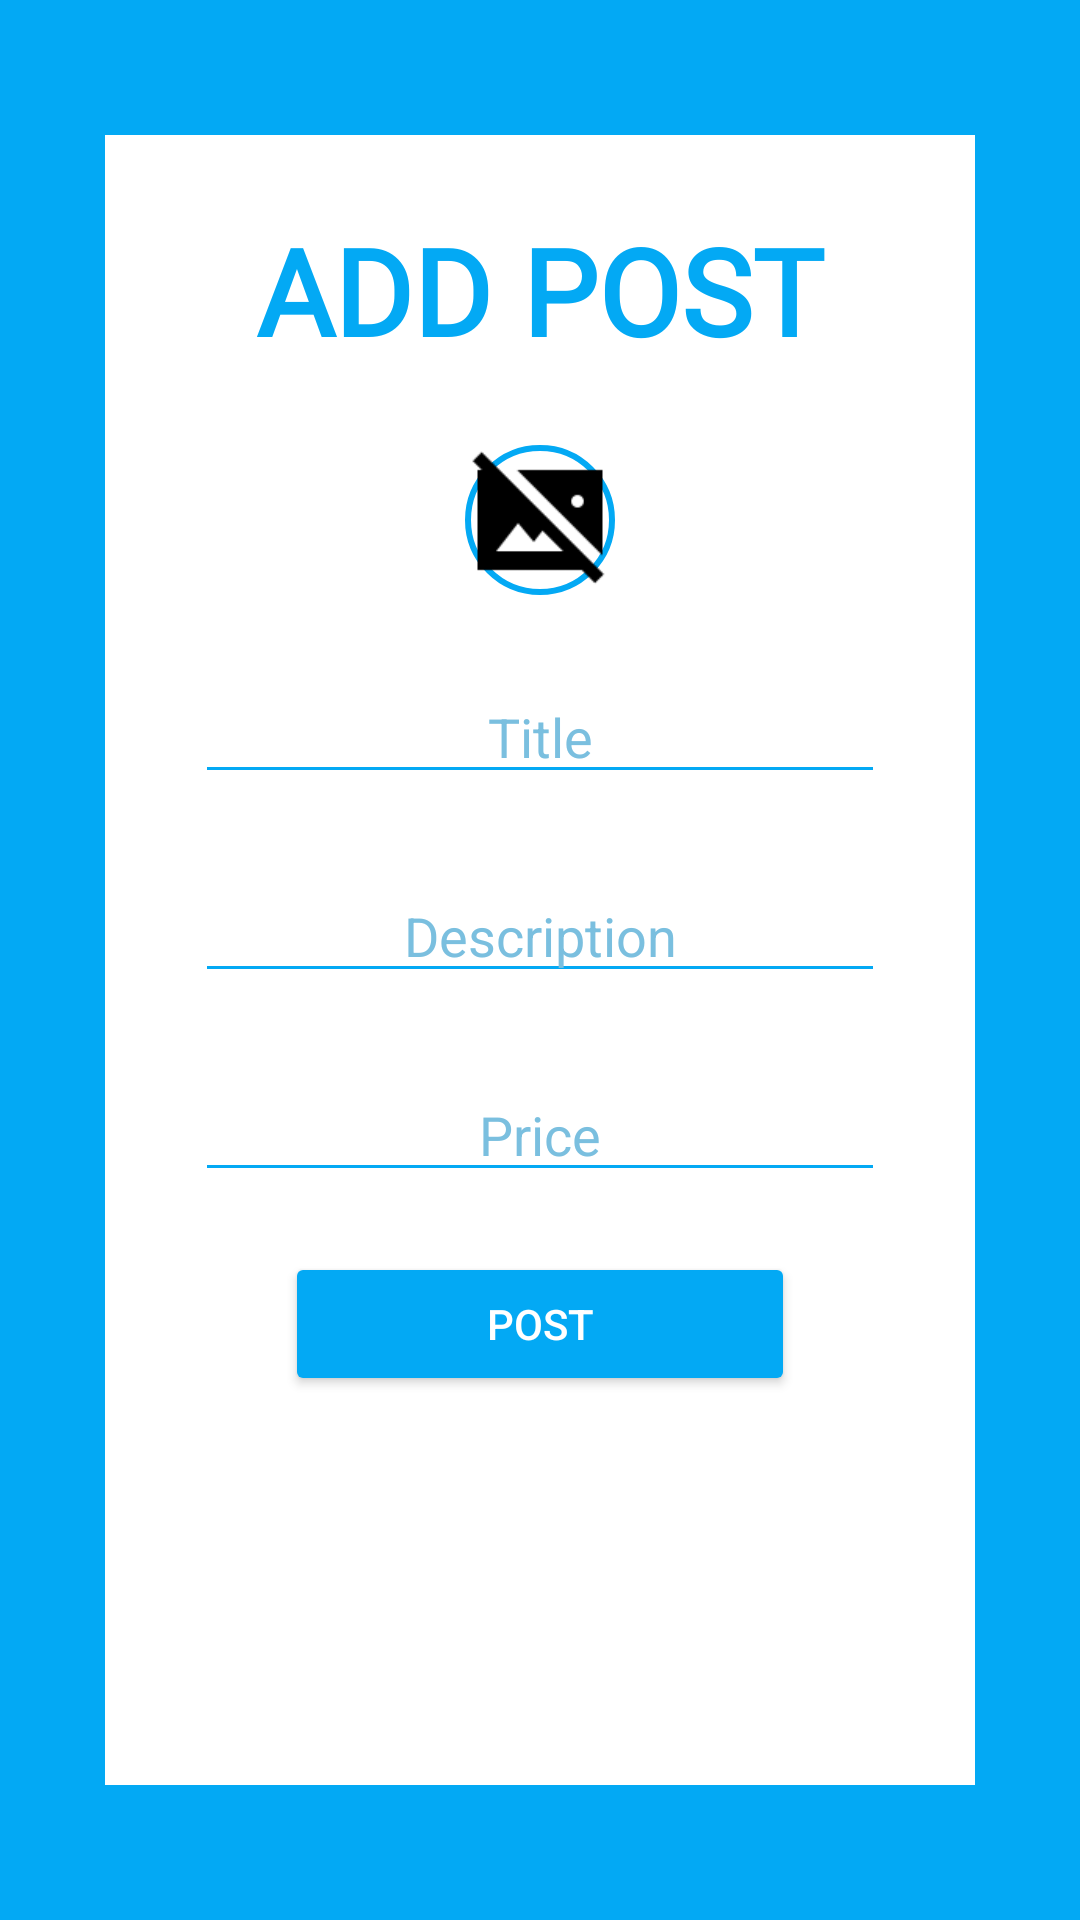

Here is an Android app screen rendered from its layout file. Give the layout XML and the strings, colors and styles it references.
<!-- AndroidManifest.xml: application theme Theme.QueenLiveStock -->
<!-- res/layout/fragment_user_add_post.xml -->
<?xml version="1.0" encoding="utf-8"?>
<FrameLayout xmlns:android="http://schemas.android.com/apk/res/android"
    xmlns:tools="http://schemas.android.com/tools"
    xmlns:app="http://schemas.android.com/apk/res-auto"
    android:layout_width="match_parent"
    android:background="@color/light_blue"
    android:layout_height="match_parent"
    tools:context=".UserAddPostFragment">





    <androidx.constraintlayout.widget.ConstraintLayout
        android:layout_width="match_parent"
        android:layout_height="match_parent"
        android:layout_gravity="center"
        android:layout_marginStart="35dp"
        android:layout_marginTop="45dp"
        android:foregroundGravity="center"
        android:layout_marginEnd="35dp"
        android:layout_marginBottom="45dp"
        android:background="@color/white"
        app:layout_constraintBottom_toBottomOf="parent"
        app:layout_constraintEnd_toEndOf="parent"
        app:layout_constraintStart_toStartOf="parent"
        app:layout_constraintTop_toTopOf="parent">
















        <TextView
            android:id="@+id/add_post_text"
            android:layout_width="match_parent"
            android:gravity="center"
            android:layout_height="wrap_content"
            android:layout_marginTop="25dp"
            android:fontFamily="@font/main_font"
            android:text="@string/add_post"
            android:textAllCaps="true"
            android:textColor="@color/light_blue"
            android:textSize="40sp"
            android:textStyle="bold"
            app:layout_constraintEnd_toEndOf="parent"
            app:layout_constraintStart_toStartOf="parent"
            app:layout_constraintTop_toTopOf="parent" />


        <ImageView
            android:id="@+id/add_post_image"
            android:layout_width="0dp"
            android:layout_height="0dp"
            android:layout_gravity="center"
            android:layout_marginStart="120dp"
            android:layout_marginTop="25dp"
            android:layout_marginEnd="120dp"
            android:background="@drawable/round_background"
            android:scaleType="fitCenter"
            android:src="@drawable/placeholder_image"
            app:layout_constraintDimensionRatio="1:1"
            app:layout_constraintEnd_toEndOf="parent"
            app:layout_constraintStart_toStartOf="parent"
            app:layout_constraintTop_toBottomOf="@+id/add_post_text" />


        <EditText
            android:id="@+id/post_title"
            android:layout_width="match_parent"
            android:layout_height="wrap_content"
            android:layout_marginStart="30dp"
            android:layout_marginTop="25dp"
            android:layout_marginEnd="30dp"
            android:backgroundTint="@color/light_blue"
            android:ems="10"
            android:gravity="center"
            android:hint="Title"
            android:inputType="text"
            android:textColor="@color/light_blue"
            android:textColorHighlight="@color/light_blue"
            android:textColorHint="@color/double_light_blue"
            app:layout_constraintEnd_toEndOf="parent"
            app:layout_constraintStart_toStartOf="parent"
            app:layout_constraintTop_toBottomOf="@+id/add_post_image" />

        <EditText
            android:id="@+id/post_description"
            android:layout_width="match_parent"
            android:layout_height="wrap_content"
            android:layout_marginStart="30dp"
            android:layout_marginTop="25dp"
            android:layout_marginEnd="30dp"
            android:backgroundTint="@color/light_blue"
            android:ems="10"
            android:gravity="center"
            android:hint="Description"
            android:inputType="text"
            android:textColor="@color/light_blue"
            android:textColorHighlight="@color/light_blue"
            android:textColorHint="@color/double_light_blue"
            app:layout_constraintEnd_toEndOf="parent"
            app:layout_constraintStart_toStartOf="parent"
            app:layout_constraintTop_toBottomOf="@+id/post_title" />

        <EditText
            android:id="@+id/post_price"
            android:layout_width="match_parent"
            android:layout_height="wrap_content"
            android:layout_marginStart="30dp"
            android:layout_marginTop="25dp"
            android:layout_marginEnd="30dp"
            android:backgroundTint="@color/light_blue"
            android:ems="10"
            android:gravity="center"
            android:hint="Price"
            android:inputType="number"
            android:textColor="@color/light_blue"
            android:textColorHighlight="@color/light_blue"
            android:textColorHint="@color/double_light_blue"
            app:layout_constraintEnd_toEndOf="parent"
            app:layout_constraintStart_toStartOf="parent"
            app:layout_constraintTop_toBottomOf="@+id/post_description" />
















































        <Button
            android:id="@+id/post_submit"
            android:layout_width="0dp"
            android:layout_height="wrap_content"
            android:layout_marginStart="60dp"
            android:layout_marginTop="20dp"
            android:layout_marginEnd="60dp"
            android:backgroundTint="@color/light_blue"
            android:text="@string/post"
            android:textColor="@color/white"
            app:layout_constraintEnd_toEndOf="parent"
            app:layout_constraintHorizontal_bias="0.0"
            app:layout_constraintStart_toStartOf="parent"
            app:layout_constraintTop_toBottomOf="@+id/post_price" />




























    </androidx.constraintlayout.widget.ConstraintLayout>



</FrameLayout>
<!-- resources referenced by this layout -->
<resources>
  <color name="black">#FF000000</color>
  <color name="double_light_blue">#7ABFDF</color>
  <color name="light_blue">#03A9F4</color>
  <color name="lightbit_blue">#0392D3</color>
  <color name="white">#FFFFFFFF</color>
  <!-- drawable placeholder_image: png bitmap (drawable, 850 bytes) -->
  <!-- drawable round_background (drawable) -->
  <?xml version="1.0" encoding="utf-8"?>
  <shape xmlns:android="http://schemas.android.com/apk/res/android">
      <solid android:color="@android:color/transparent" />
      <corners android:radius="50dp" />
      <stroke
          android:color="@color/light_blue"
          android:width="2dp" />
  </shape>
  <string name="add_post">Add Post</string>
  <string name="app_heading">QUEEN LIVESTOCK</string>
  <string name="login_check">Already have an account?</string>
  <string name="login_now">Log In Now</string>
  <string name="post">Post</string>
  <string name="seller">Seller</string>
  <string name="user">User</string>
  <style name="Theme.QueenLiveStock" parent="Base.Theme.QueenLiveStock" />
  <style name="Base.Theme.QueenLiveStock" parent="Theme.Material3.DayNight.NoActionBar">
          
           <item name="colorPrimary">@color/light_blue</item>
          <item name="android:statusBarColor">@color/double_light_blue</item>
      </style>
</resources>
